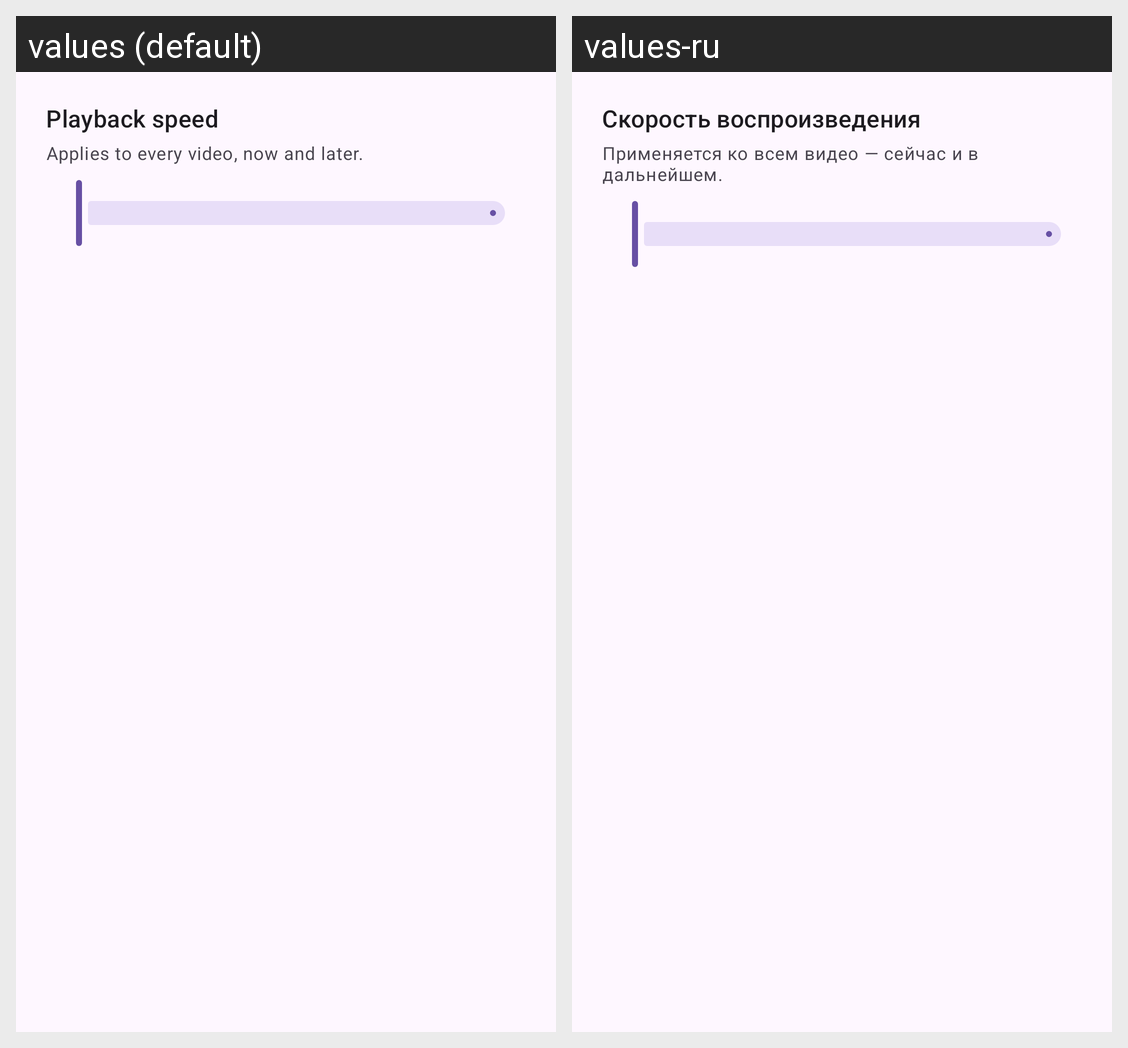

Strings drawn on this Android screen and how each of the app's shown locales translates them:
Android screen res/layout/sheet_speed.xml rendered under 2 locales, left to right: values (default), values-ru. Device: Nexus 5 (rendered at 1080×1920; each locale shown at half size, 540×960, under a caption strip naming it); theme Theme.Velox.
Strings drawn on this screen, with the default value and each locale's value (text and hints the layout hard-codes, and strings that could not be matched under every locale, appear in the picture but are not listed):

playback_speed
  values: Playback speed
  values-ru: Скорость воспроизведения

speed_is_global
  values: Applies to every video, now and later.
  values-ru: Применяется ко всем видео — сейчас и в дальнейшем.
